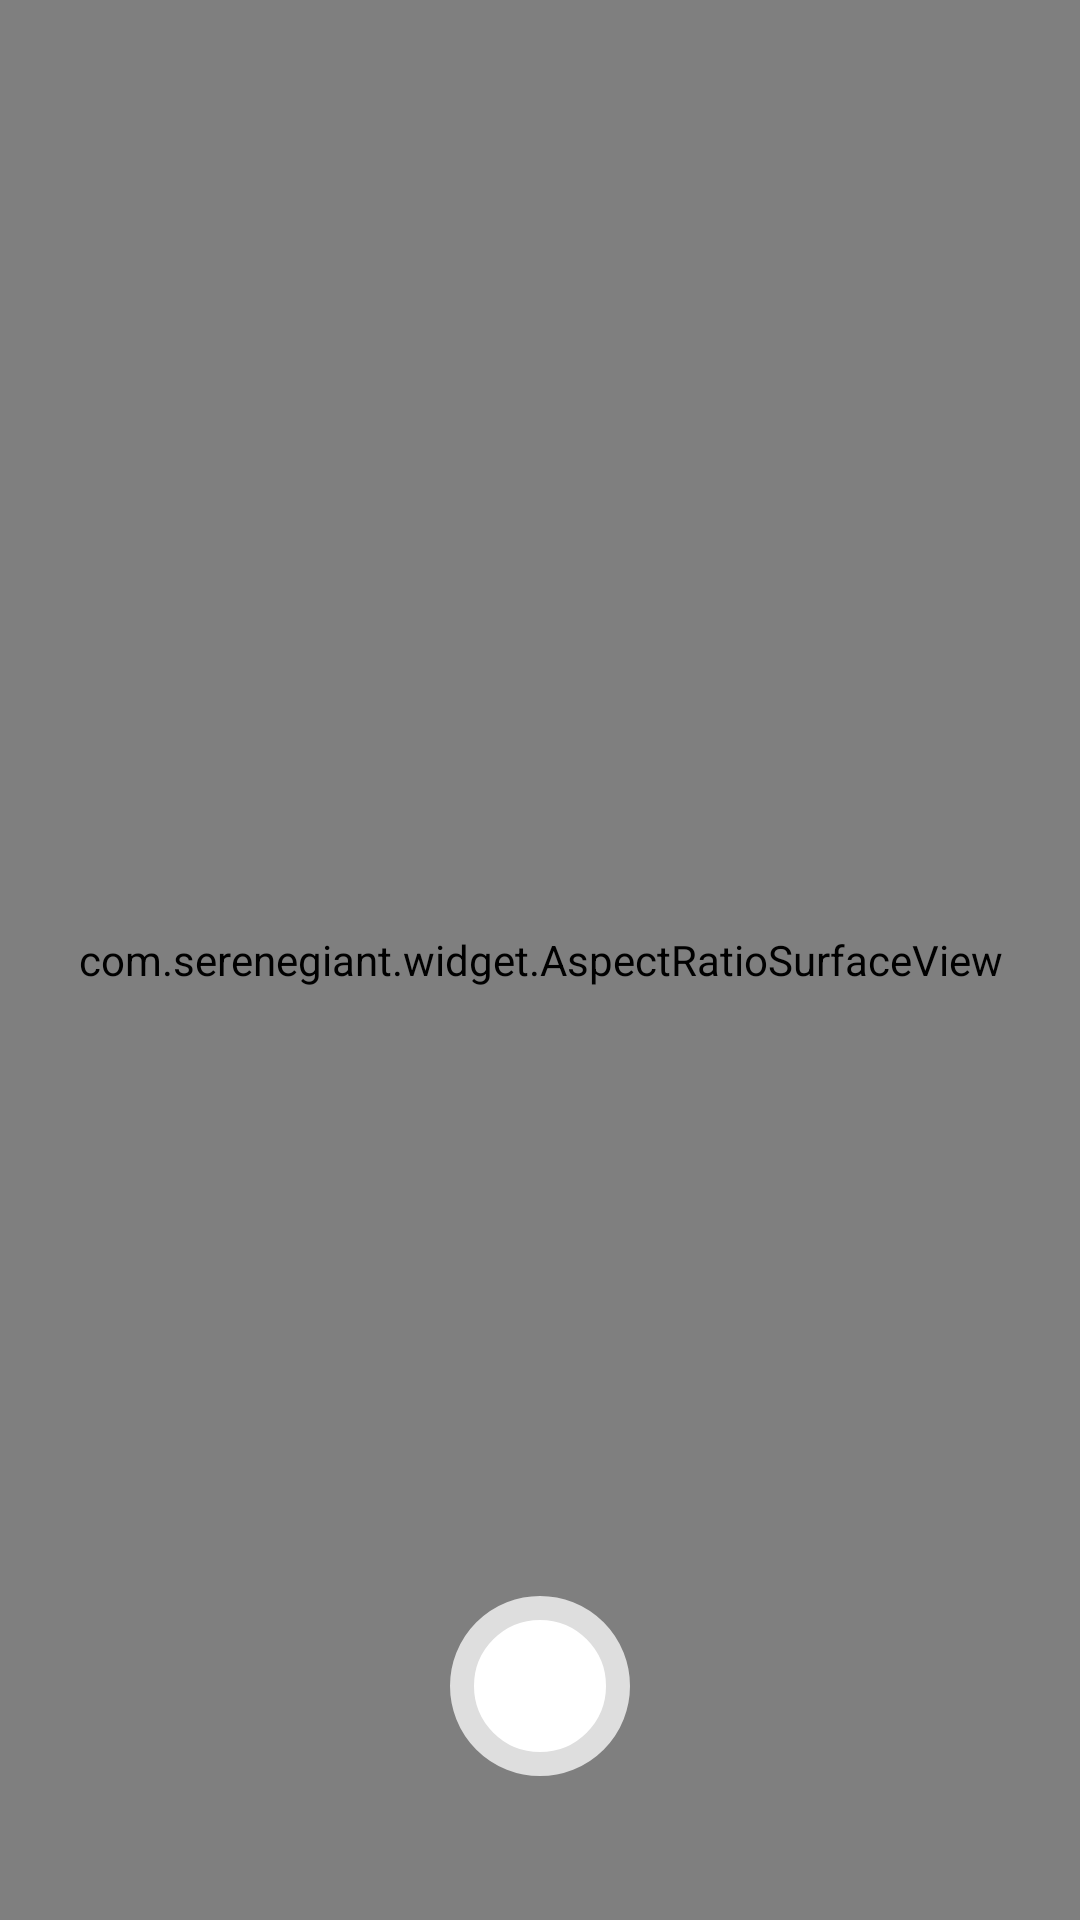

The Android layout XML behind this screen, and the referenced resources:
<!-- AndroidManifest.xml: application theme Theme.ReconhecimentoFlorestal -->
<!-- res/layout/camera_activity.xml -->
<?xml version="1.0" encoding="utf-8"?>
<RelativeLayout xmlns:android="http://schemas.android.com/apk/res/android"
    xmlns:app="http://schemas.android.com/apk/res-auto"
    xmlns:tools="http://schemas.android.com/tools"
    android:layout_width="match_parent"
    android:layout_height="match_parent"
    tools:context=".CameraActivity">

    <com.serenegiant.widget.AspectRatioSurfaceView
        android:id="@+id/svCameraViewMain"
        android:layout_width="match_parent"
        android:layout_height="match_parent"
        android:layout_centerInParent="true" />

    <ImageButton
        android:id="@+id/btnCaptureImage"
        android:layout_width="wrap_content"
        android:layout_height="wrap_content"
        android:layout_alignParentBottom="true"
        android:layout_centerHorizontal="true"
        android:layout_marginBottom="48dp"
        android:background="@drawable/round_button"/>

</RelativeLayout>
<!-- resources referenced by this layout -->
<resources>
  <!-- drawable round_button (drawable) -->
  <?xml version="1.0" encoding="utf-8"?>
  <shape xmlns:android="http://schemas.android.com/apk/res/android"
      android:shape="rectangle">
  
      <solid
          android:color="@color/white" />
      <size
          android:width="60dp"
          android:height="60dp" />
      <corners
          android:radius="30dp"/>
      <stroke
          android:color="@color/c3"
          android:width="8dp"/>
  </shape>
  <style name="Theme.ReconhecimentoFlorestal" parent="Base.Theme.ReconhecimentoFlorestal" />
  <color name="white">#FFFFFFFF</color>
  <color name="c3">#DEDEDE </color>
  <style name="Base.Theme.ReconhecimentoFlorestal" parent="Theme.Material3.DayNight.NoActionBar">
          
          
      </style>
</resources>
